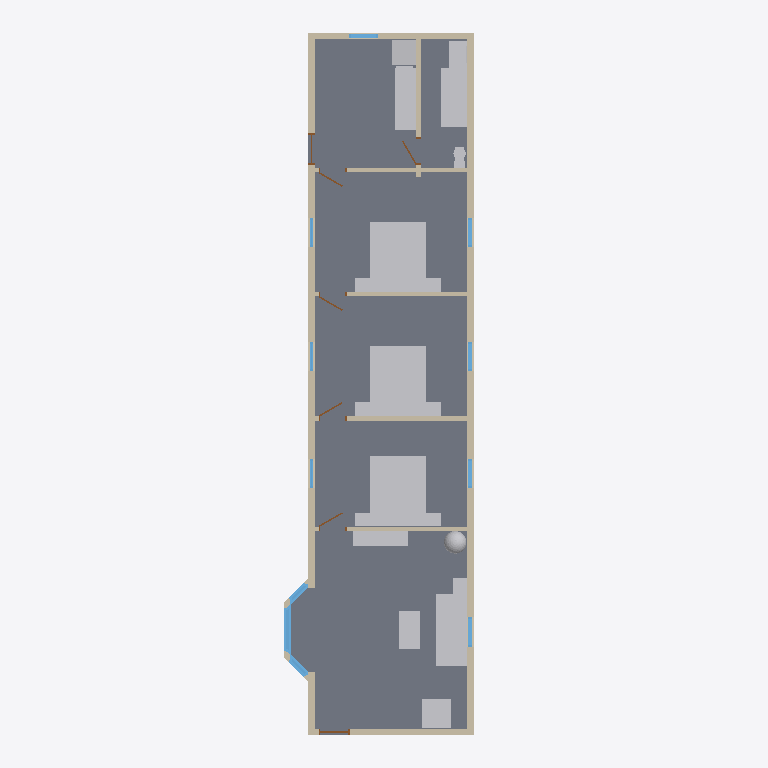
Plan cut of the same IFC building model at storey 'Level 1' (level 0.75 m, cut at 2.15 m), seen from above with north up, elements coloured by IFC class: 21 walls (beige), 20 other elements (light grey), 12 windows (light blue), 7 doors (brown), 2 slabs (grey). Cut surfaces are drawn darker.
Extent 6.1 m × 20.6 m × 5.3 m (x, y, z). Storeys (1): Level 1 at 0.75 m. Elements (72): 27 IfcWall, 20 IfcFurnishingElement, 14 IfcWindow, 7 IfcDoor, 2 IfcRoof, 2 IfcSlab.

HEADER;
FILE_DESCRIPTION(('ViewDefinition [CoordinationView]'),'2;1');
FILE_NAME('h1037426374-s2.ifc','2026-11-12T06:29:54',('',''),(''),'IfcOpenShell 0.8.0','IfcOpenShell 0.8.0','');
FILE_SCHEMA(('IFC4'));
ENDSEC;
DATA;
#23=IFCPROJECT('0g1fHT$jH55QzFl1e37Kdz',#5,'b1037426374',$,$,$,$,(#21),#19);
#24=IFCSITE('29vfXv8oD0JfZzXOQ$YaN9',#5,'Site','',$,$,$,'Site',.COMPLEX.,(0,0,0),(0,0,0),0.0,$,$);
#25=IFCBUILDING('27Z7$fsY58qwhk3e4zHQLa',#5,'OSM 1037426374','',$,$,$,'OSM 1037426374',.COMPLEX.,$,$,$);
#26=IFCBUILDINGSTOREY('1NICxpLtb8i8gUZRcopQVG',#5,'Level 1','',$,$,$,'Level 1',.COMPLEX.,0.75);
#98=IFCSLAB('2MQeKYRd98IgmLxICZV5zP',#5,'Floor slab L1','',$,#95,#97,$,.FLOOR.);
#7487=IFCFURNISHINGELEMENT('28nCzeGTD9DxmjF4atHJXq',#5,'bed_double','',$,#95,#7486,$);
#7716=IFCFURNISHINGELEMENT('2aygqCBKz5XhO8lmcL_Rdb',#5,'bed_double001','',$,#95,#7715,$);
#7945=IFCFURNISHINGELEMENT('2puNK2uPH6mubcsi9oPu5U',#5,'bed_double002','',$,#95,#7944,$);
#3920=IFCFURNISHINGELEMENT('0BSb1HfJXACvh9P_S5wzpF',#5,'sofa','',$,#95,#3919,$);
#8534=IFCFURNISHINGELEMENT('1Nfpp2Ccb5_Aao74qxijQk',#5,'bathtub','',$,#95,#8533,$);
#957=IFCWALL('0kcFuoR7vCRQfC0O2wYMzc',#5,'Exterior wall L006','',$,#95,#956,$,.MOVABLE.);
#8146=IFCFURNISHINGELEMENT('2Z$_yY1Nr6Gv0cTvMzz3GJ',#5,'kitchen_short','',$,#95,#8145,$);
#3729=IFCSLAB('3Bus2bRjH2v8ETUwjtZebD',#5,'Bay slab','',$,#95,#3728,$,.FLOOR.);
#1612=IFCWALL('3zs84LRYv2ZOV7CjrU53Ht',#5,'Exterior wall L010','',$,#95,#1611,$,.MOVABLE.);
#157=IFCWALL('3VVXYxYvbDcxwiy9WhL_00',#5,'Exterior wall L1','',$,#95,#156,$,.MOVABLE.);
#4231=IFCFURNISHINGELEMENT('3JpuHEc496i9IoegPQhLfx',#5,'armchair','',$,#95,#4230,$);
#4122=IFCFURNISHINGELEMENT('1j0Qa_Zzn9FvwkqzU5NoXA',#5,'tv_unit','',$,#95,#4121,$);
#4063=IFCFURNISHINGELEMENT('1hQF41jnf1rfm9mmcDHaYe',#5,'coffee_table','',$,#95,#4062,$);
#374=IFCWALL('2CJspzFaXAZwbbGvQ0OEo2',#5,'Exterior wall L003','',$,#95,#373,$,.MOVABLE.);
#536=IFCWALL('1JWgPoDqH3XPmv7eZCsOD9',#5,'Exterior wall L004','',$,#95,#535,$,.MOVABLE.);
#1281=IFCWALL('1uKQIyI8TA7wrBp8pWbx0Z',#5,'Exterior wall L008','',$,#95,#1280,$,.MOVABLE.);
#1443=IFCWALL('1xo8zp1hr0t9zj7Mc0lZiJ',#5,'Exterior wall L009','',$,#95,#1442,$,.MOVABLE.);
#1757=IFCWALL('1Zw99gSRzDLPLgkjqpx2k0',#5,'Exterior wall L011','',$,#95,#1756,$,.MOVABLE.);
#701=IFCWALL('1mO7iqYTD3oBu9xbpYwKRY',#5,'Exterior wall L005','',$,#95,#700,$,.MOVABLE.);
#212=IFCWALL('0qOA5lQM9DS81$plsSFhym',#5,'Exterior wall L002','',$,#95,#211,$,.MOVABLE.);
#1119=IFCWALL('2EKvyAjEXEXBIFVeyaJcIq',#5,'Exterior wall L007','',$,#95,#1118,$,.MOVABLE.);
#2001=IFCWALL('2vGagY6H196fYbWiaExinn',#5,'Interior wall L003','',$,#95,#2000,$,.MOVABLE.);
#8177=IFCFURNISHINGELEMENT('0cvYKpYKf3Qhv_Lic9qSMW',#5,'fridge','',$,#95,#8176,$);
#823=IFCWALL('1eLinS2HDDGPXnau0JWcbN',#5,'Interior wall L1','',$,#95,#822,$,.MOVABLE.);
#2407=IFCWALL('3tYx1bGcX0Wh4Hgggs6itV',#5,'Exterior wall L012','',$,#95,#2406,$,.MOVABLE.);
#1879=IFCWALL('2rb4UMTaT9PR9jLjyg5Q2_',#5,'Interior wall L002','',$,#95,#1878,$,.MOVABLE.);
#2123=IFCWALL('0Z7rqZa1bErh0yEIO9bCW7',#5,'Interior wall L004','',$,#95,#2122,$,.MOVABLE.);
#8262=IFCFURNISHINGELEMENT('38xctUXg9FG94Q7JsnE0G9',#5,'vanity','',$,#95,#8261,$);
#3692=IFCWINDOW('0F1BLBlNfC9eGMCnBeU9aI',#5,'Bay window003','',$,#95,#3691,$,1000.0,$,.WINDOW.,.SINGLE_PANEL.,$);
#7318=IFCFURNISHINGELEMENT('3XIaRPvA19dxS9mAUmeqlx',#5,'plant','',$,#95,#7317,$);
#2245=IFCWALL('3zZnrAG65CfvxPPqSr35oA',#5,'Interior wall L005','',$,#95,#2244,$,.MOVABLE.);
#2571=IFCWALL('3XCdVAqJzA2hIx5CNVd9Iv',#5,'Exterior wall L013','',$,#95,#2570,$,.MOVABLE.);
#4262=IFCFURNISHINGELEMENT('0ri3lKejD1m9FQ5rq4Mzo9',#5,'end_table','',$,#95,#4261,$);
#8479=IFCFURNISHINGELEMENT('3$Q_q$08j5NRRO7enBmvzL',#5,'toilet','',$,#95,#8478,$);
#7746=IFCFURNISHINGELEMENT('1glP9_aUb3kfQnbjlAGx1y',#5,'nightstand002','',$,#95,#7745,$);
#7776=IFCFURNISHINGELEMENT('1iO__XAnHDTAMRbFRkdbGw',#5,'nightstand003','',$,#95,#7775,$);
#7975=IFCFURNISHINGELEMENT('3ST5_4I_XClh6ajsIGKHcC',#5,'nightstand004','',$,#95,#7974,$);
#8005=IFCFURNISHINGELEMENT('15iiXbHlf3xeB8sCMGhOvQ',#5,'nightstand005','',$,#95,#8004,$);
#7517=IFCFURNISHINGELEMENT('2Tq_XKCeT00Qze4r488p54',#5,'nightstand','',$,#95,#7516,$);
#7547=IFCFURNISHINGELEMENT('281lFx3jj6_hAv06sz4b7J',#5,'nightstand001','',$,#95,#7546,$);
#2347=IFCWALL('12hACJw818VfqiznozBzuC',#5,'Interior wall L006','',$,#95,#2346,$,.MOVABLE.);
#1064=IFCWINDOW('3mmY1r4Pb59vDa_NmdnDdj',#5,'Window003','',$,#95,#1063,$,1000.0,$,.WINDOW.,.SINGLE_PANEL.,$);
#3231=IFCWINDOW('1HJrZS_kz5AQasf3CQA0Yy',#5,'Bay window','',$,#95,#3230,$,1000.0,$,.WINDOW.,.SINGLE_PANEL.,$);
#1226=IFCWINDOW('3gVPrbitT2KO_DLKB1sh0R',#5,'Window004','',$,#95,#1225,$,1000.0,$,.WINDOW.,.SINGLE_PANEL.,$);
#1388=IFCWINDOW('1jnFGvufH5YumOycWNouZL',#5,'Window005','',$,#95,#1387,$,1000.0,$,.WINDOW.,.SINGLE_PANEL.,$);
#1550=IFCWINDOW('3dr8p6Jkv81wDvhenP_rcZ',#5,'Window006','',$,#95,#1549,$,1000.0,$,.WINDOW.,.SINGLE_PANEL.,$);
#2514=IFCWINDOW('38ylZgHbL7AA5jkVCNsoGO',#5,'Window008','',$,#95,#2513,$,1000.0,$,.WINDOW.,.SINGLE_PANEL.,$);
#319=IFCWINDOW('0NX84YB_1ERRwhS5HEB9bq',#5,'Window','',$,#95,#318,$,1000.0,$,.WINDOW.,.SINGLE_PANEL.,$);
#643=IFCWINDOW('3I6M5yambBm9tutxGXaLuJ',#5,'Window002','',$,#95,#642,$,1000.0,$,.WINDOW.,.SINGLE_PANEL.,$);
#481=IFCWINDOW('0Wa_s4eEvFOBuOtbqjWTz$',#5,'Window001','',$,#95,#480,$,1000.0,$,.WINDOW.,.SINGLE_PANEL.,$);
#1828=IFCDOOR('2vmZISLpH9SRVWB5pRcbxw',#5,'Door002','',$,#95,#1827,$,1000.0,$,.DOOR.,.SINGLE_SWING_LEFT.,$);
#894=IFCDOOR('0E0jFeZC1FaOG$dd6fEvaW',#5,'Door001','',$,#95,#893,$,1000.0,$,.DOOR.,.SINGLE_SWING_LEFT.,$);
#772=IFCDOOR('3abngLcxPFLxLae56NmJam',#5,'Door','',$,#95,#771,$,1000.0,$,.DOOR.,.SINGLE_SWING_LEFT.,$);
#2072=IFCDOOR('03CUOpcNb419l3cq4Q0dkv',#5,'Door004','',$,#95,#2071,$,1000.0,$,.DOOR.,.SINGLE_SWING_LEFT.,$);
#2316=IFCDOOR('2dfSXhvd1D68yWYQFeDJu0',#5,'Door006','',$,#95,#2315,$,1000.0,$,.DOOR.,.SINGLE_SWING_LEFT.,$);
#2194=IFCDOOR('3tT_iaIMP4uuyWeSbMjxgP',#5,'Door005','',$,#95,#2193,$,1000.0,$,.DOOR.,.SINGLE_SWING_LEFT.,$);
#1950=IFCDOOR('3HIduIBeTDHhv1w2LvzNWK',#5,'Door003','',$,#95,#1949,$,1000.0,$,.DOOR.,.SINGLE_SWING_LEFT.,$);
#2952=IFCWALL('1YzC5BbOL0Yhg2OacF59j_',#5,'Bay ext wall003','',$,#95,#2951,$,.MOVABLE.);
#3091=IFCWALL('38f7S1a_r6Hxa0lVtO5EQr',#5,'Bay ext wall004','',$,#95,#3090,$,.MOVABLE.);
#3312=IFCWINDOW('08CYY4Fo94uQQ5C551wAI1',#5,'Bay window001','',$,#95,#3311,$,1000.0,$,.WINDOW.,.SINGLE_PANEL.,$);
#3393=IFCWINDOW('1Yv5WItsjDUwi0d23AjA1i',#5,'Bay window002','',$,#95,#3392,$,1000.0,$,.WINDOW.,.SINGLE_PANEL.,$);
ENDSEC;
